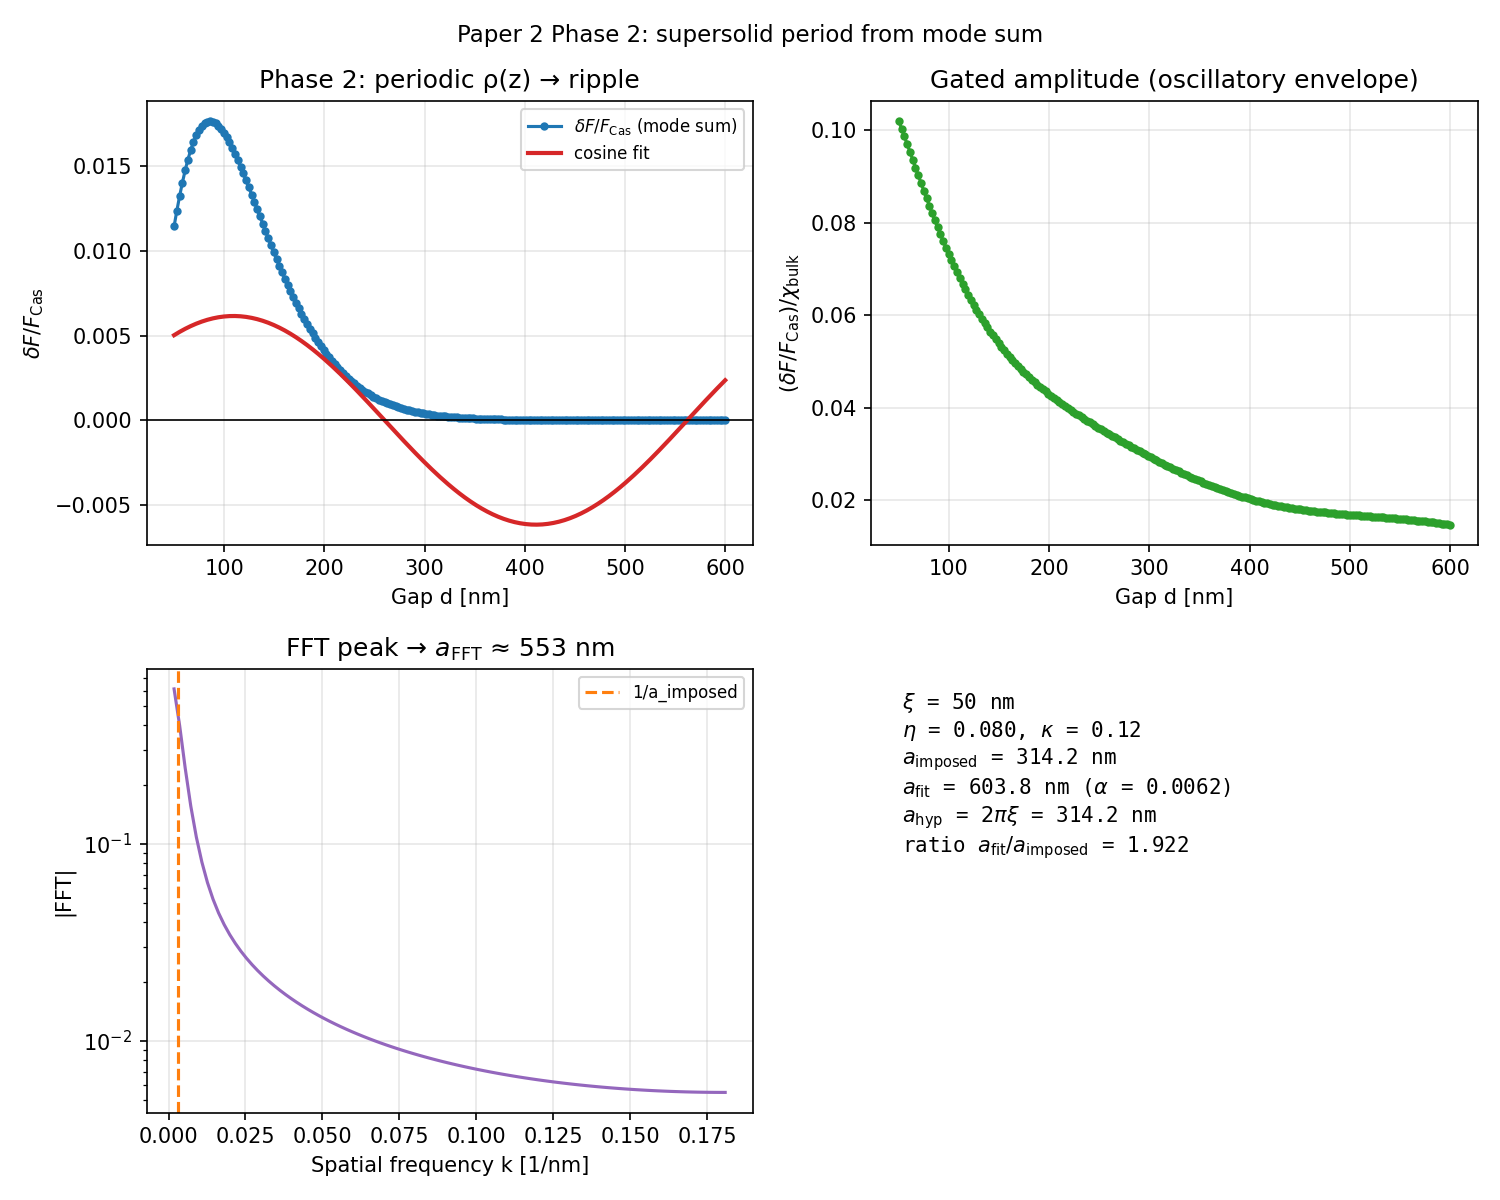

Data behind this chart, as committed beside it:
d_m, d_nm, chi_bulk, delta_F_over_F_Cas, F_over_F_Cas, eta, a_vac_imposed_m, kappa, xi_m
5.000000e-08, 50, 1.123109e-01, 1.14530292e-02, 1.01145303e+00, 8.000000e-02, 3.141593e-07, 1.200000e-01, 5.000000e-08
5.276382e-08, 52.76, 1.233420e-01, 1.23754941e-02, 1.01237549e+00, 8.000000e-02, 3.141593e-07, 1.200000e-01, 5.000000e-08
5.552764e-08, 55.53, 1.341713e-01, 1.32390686e-02, 1.01323907e+00, 8.000000e-02, 3.141593e-07, 1.200000e-01, 5.000000e-08
5.829146e-08, 58.29, 1.446948e-01, 1.40349386e-02, 1.01403494e+00, 8.000000e-02, 3.141593e-07, 1.200000e-01, 5.000000e-08
6.105528e-08, 61.06, 1.548213e-01, 1.47564169e-02, 1.01475642e+00, 8.000000e-02, 3.141593e-07, 1.200000e-01, 5.000000e-08
6.381910e-08, 63.82, 1.644727e-01, 1.53988608e-02, 1.01539886e+00, 8.000000e-02, 3.141593e-07, 1.200000e-01, 5.000000e-08
6.658291e-08, 66.58, 1.735840e-01, 1.59595242e-02, 1.01595952e+00, 8.000000e-02, 3.141593e-07, 1.200000e-01, 5.000000e-08
6.934673e-08, 69.35, 1.821033e-01, 1.64373643e-02, 1.01643736e+00, 8.000000e-02, 3.141593e-07, 1.200000e-01, 5.000000e-08
7.211055e-08, 72.11, 1.899905e-01, 1.68328211e-02, 1.01683282e+00, 8.000000e-02, 3.141593e-07, 1.200000e-01, 5.000000e-08
7.487437e-08, 74.87, 1.972168e-01, 1.71475868e-02, 1.01714759e+00, 8.000000e-02, 3.141593e-07, 1.200000e-01, 5.000000e-08
7.763819e-08, 77.64, 2.037633e-01, 1.73843770e-02, 1.01738438e+00, 8.000000e-02, 3.141593e-07, 1.200000e-01, 5.000000e-08
8.040201e-08, 80.4, 2.096202e-01, 1.75467121e-02, 1.01754671e+00, 8.000000e-02, 3.141593e-07, 1.200000e-01, 5.000000e-08
8.316583e-08, 83.17, 2.147853e-01, 1.76387184e-02, 1.01763872e+00, 8.000000e-02, 3.141593e-07, 1.200000e-01, 5.000000e-08
8.592965e-08, 85.93, 2.192629e-01, 1.76649495e-02, 1.01766495e+00, 8.000000e-02, 3.141593e-07, 1.200000e-01, 5.000000e-08
8.869347e-08, 88.69, 2.230632e-01, 1.76302315e-02, 1.01763023e+00, 8.000000e-02, 3.141593e-07, 1.200000e-01, 5.000000e-08
9.145729e-08, 91.46, 2.262007e-01, 1.75395315e-02, 1.01753953e+00, 8.000000e-02, 3.141593e-07, 1.200000e-01, 5.000000e-08
9.422111e-08, 94.22, 2.286939e-01, 1.73978499e-02, 1.01739785e+00, 8.000000e-02, 3.141593e-07, 1.200000e-01, 5.000000e-08
9.698492e-08, 96.98, 2.305643e-01, 1.72101321e-02, 1.01721013e+00, 8.000000e-02, 3.141593e-07, 1.200000e-01, 5.000000e-08
9.974874e-08, 99.75, 2.318357e-01, 1.69811997e-02, 1.01698120e+00, 8.000000e-02, 3.141593e-07, 1.200000e-01, 5.000000e-08
1.025126e-07, 102.5, 2.325337e-01, 1.67156990e-02, 1.01671570e+00, 8.000000e-02, 3.141593e-07, 1.200000e-01, 5.000000e-08
1.052764e-07, 105.3, 2.326855e-01, 1.64180621e-02, 1.01641806e+00, 8.000000e-02, 3.141593e-07, 1.200000e-01, 5.000000e-08
1.080402e-07, 108, 2.323191e-01, 1.60924809e-02, 1.01609248e+00, 8.000000e-02, 3.141593e-07, 1.200000e-01, 5.000000e-08
1.108040e-07, 110.8, 2.314629e-01, 1.57428912e-02, 1.01574289e+00, 8.000000e-02, 3.141593e-07, 1.200000e-01, 5.000000e-08
1.135678e-07, 113.6, 2.301462e-01, 1.53729636e-02, 1.01537296e+00, 8.000000e-02, 3.141593e-07, 1.200000e-01, 5.000000e-08
1.163317e-07, 116.3, 2.283979e-01, 1.49861020e-02, 1.01498610e+00, 8.000000e-02, 3.141593e-07, 1.200000e-01, 5.000000e-08
1.190955e-07, 119.1, 2.262470e-01, 1.45854460e-02, 1.01458545e+00, 8.000000e-02, 3.141593e-07, 1.200000e-01, 5.000000e-08
1.218593e-07, 121.9, 2.237225e-01, 1.41738778e-02, 1.01417388e+00, 8.000000e-02, 3.141593e-07, 1.200000e-01, 5.000000e-08
1.246231e-07, 124.6, 2.208527e-01, 1.37540311e-02, 1.01375403e+00, 8.000000e-02, 3.141593e-07, 1.200000e-01, 5.000000e-08
1.273869e-07, 127.4, 2.176656e-01, 1.33283027e-02, 1.01332830e+00, 8.000000e-02, 3.141593e-07, 1.200000e-01, 5.000000e-08
1.301508e-07, 130.2, 2.141888e-01, 1.28988645e-02, 1.01289886e+00, 8.000000e-02, 3.141593e-07, 1.200000e-01, 5.000000e-08
1.329146e-07, 132.9, 2.104488e-01, 1.24676770e-02, 1.01246768e+00, 8.000000e-02, 3.141593e-07, 1.200000e-01, 5.000000e-08
1.356784e-07, 135.7, 2.064720e-01, 1.20365025e-02, 1.01203650e+00, 8.000000e-02, 3.141593e-07, 1.200000e-01, 5.000000e-08
1.384422e-07, 138.4, 2.022836e-01, 1.16069186e-02, 1.01160692e+00, 8.000000e-02, 3.141593e-07, 1.200000e-01, 5.000000e-08
1.412060e-07, 141.2, 1.979081e-01, 1.11803314e-02, 1.01118033e+00, 8.000000e-02, 3.141593e-07, 1.200000e-01, 5.000000e-08
1.439698e-07, 144, 1.933694e-01, 1.07579881e-02, 1.01075799e+00, 8.000000e-02, 3.141593e-07, 1.200000e-01, 5.000000e-08
1.467337e-07, 146.7, 1.886902e-01, 1.03409894e-02, 1.01034099e+00, 8.000000e-02, 3.141593e-07, 1.200000e-01, 5.000000e-08
1.494975e-07, 149.5, 1.838924e-01, 9.93030111e-03, 1.00993030e+00, 8.000000e-02, 3.141593e-07, 1.200000e-01, 5.000000e-08
1.522613e-07, 152.3, 1.789971e-01, 9.52676478e-03, 1.00952676e+00, 8.000000e-02, 3.141593e-07, 1.200000e-01, 5.000000e-08
1.550251e-07, 155, 1.740243e-01, 9.13110822e-03, 1.00913111e+00, 8.000000e-02, 3.141593e-07, 1.200000e-01, 5.000000e-08
1.577889e-07, 157.8, 1.689929e-01, 8.74395493e-03, 1.00874395e+00, 8.000000e-02, 3.141593e-07, 1.200000e-01, 5.000000e-08
1.605528e-07, 160.6, 1.639211e-01, 8.36583301e-03, 1.00836583e+00, 8.000000e-02, 3.141593e-07, 1.200000e-01, 5.000000e-08
1.633166e-07, 163.3, 1.588259e-01, 7.99718337e-03, 1.00799718e+00, 8.000000e-02, 3.141593e-07, 1.200000e-01, 5.000000e-08
1.660804e-07, 166.1, 1.537234e-01, 7.63836741e-03, 1.00763837e+00, 8.000000e-02, 3.141593e-07, 1.200000e-01, 5.000000e-08
1.688442e-07, 168.8, 1.486284e-01, 7.28967401e-03, 1.00728967e+00, 8.000000e-02, 3.141593e-07, 1.200000e-01, 5.000000e-08
1.716080e-07, 171.6, 1.435551e-01, 6.95132609e-03, 1.00695133e+00, 8.000000e-02, 3.141593e-07, 1.200000e-01, 5.000000e-08
1.743719e-07, 174.4, 1.385163e-01, 6.62348660e-03, 1.00662349e+00, 8.000000e-02, 3.141593e-07, 1.200000e-01, 5.000000e-08
1.771357e-07, 177.1, 1.335242e-01, 6.30626410e-03, 1.00630626e+00, 8.000000e-02, 3.141593e-07, 1.200000e-01, 5.000000e-08
1.798995e-07, 179.9, 1.285896e-01, 5.99971786e-03, 1.00599972e+00, 8.000000e-02, 3.141593e-07, 1.200000e-01, 5.000000e-08
1.826633e-07, 182.7, 1.237225e-01, 5.70386263e-03, 1.00570386e+00, 8.000000e-02, 3.141593e-07, 1.200000e-01, 5.000000e-08
1.854271e-07, 185.4, 1.189322e-01, 5.41867305e-03, 1.00541867e+00, 8.000000e-02, 3.141593e-07, 1.200000e-01, 5.000000e-08
1.881910e-07, 188.2, 1.142266e-01, 5.14408766e-03, 1.00514409e+00, 8.000000e-02, 3.141593e-07, 1.200000e-01, 5.000000e-08
1.909548e-07, 191, 1.096131e-01, 4.88001271e-03, 1.00488001e+00, 8.000000e-02, 3.141593e-07, 1.200000e-01, 5.000000e-08
1.937186e-07, 193.7, 1.050980e-01, 4.62632566e-03, 1.00462633e+00, 8.000000e-02, 3.141593e-07, 1.200000e-01, 5.000000e-08
1.964824e-07, 196.5, 1.006868e-01, 4.38287838e-03, 1.00438288e+00, 8.000000e-02, 3.141593e-07, 1.200000e-01, 5.000000e-08
1.992462e-07, 199.2, 9.638440e-02, 4.14950022e-03, 1.00414950e+00, 8.000000e-02, 3.141593e-07, 1.200000e-01, 5.000000e-08
2.020101e-07, 202, 9.219469e-02, 3.92600074e-03, 1.00392600e+00, 8.000000e-02, 3.141593e-07, 1.200000e-01, 5.000000e-08
2.047739e-07, 204.8, 8.812096e-02, 3.71217236e-03, 1.00371217e+00, 8.000000e-02, 3.141593e-07, 1.200000e-01, 5.000000e-08
2.075377e-07, 207.5, 8.416580e-02, 3.50779276e-03, 1.00350779e+00, 8.000000e-02, 3.141593e-07, 1.200000e-01, 5.000000e-08
2.103015e-07, 210.3, 8.033116e-02, 3.31262707e-03, 1.00331263e+00, 8.000000e-02, 3.141593e-07, 1.200000e-01, 5.000000e-08
2.130653e-07, 213.1, 7.661841e-02, 3.12643001e-03, 1.00312643e+00, 8.000000e-02, 3.141593e-07, 1.200000e-01, 5.000000e-08
... 140 more rows
